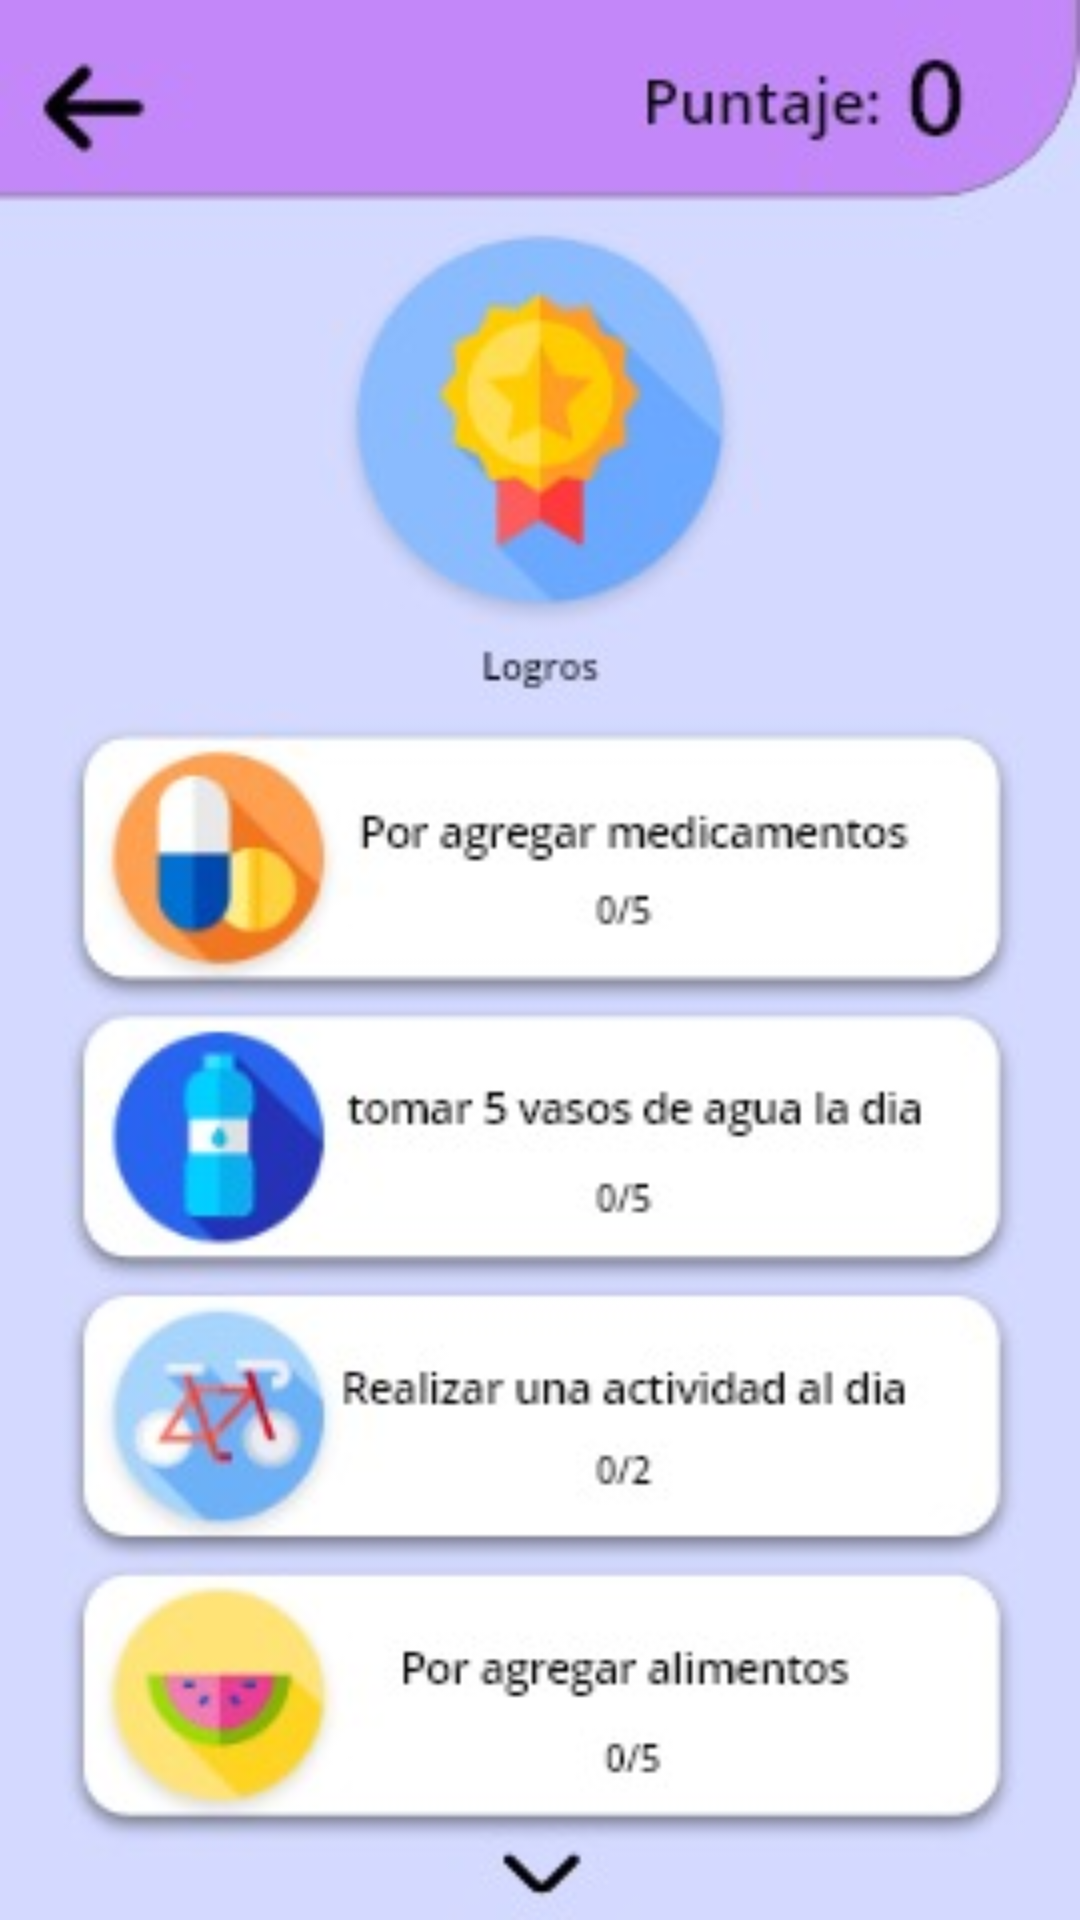

Here is an Android app screen rendered from its layout file. Give the layout XML and the strings, colors and styles it references.
<!-- AndroidManifest.xml: application theme Theme.ProyectoHappySuggar -->
<!-- res/layout/activity_logros.xml -->
<?xml version="1.0" encoding="utf-8"?>
<androidx.constraintlayout.widget.ConstraintLayout xmlns:android="http://schemas.android.com/apk/res/android"
    xmlns:app="http://schemas.android.com/apk/res-auto"
    xmlns:tools="http://schemas.android.com/tools"
    android:layout_width="match_parent"
    android:layout_height="match_parent"
    android:background="@drawable/menulogro"
    tools:context=".Logros">

</androidx.constraintlayout.widget.ConstraintLayout>
<!-- resources referenced by this layout -->
<resources>
  <!-- drawable menulogro: jpeg bitmap (drawable, 25222 bytes) -->
  <style name="Theme.ProyectoHappySuggar" parent="Theme.MaterialComponents.DayNight.DarkActionBar">
          
          <item name="colorPrimary">@color/purple_500</item>
          <item name="colorPrimaryVariant">@color/purple_700</item>
          <item name="colorOnPrimary">@color/white</item>
          
          <item name="colorSecondary">@color/teal_200</item>
          <item name="colorSecondaryVariant">@color/teal_700</item>
          <item name="colorOnSecondary">@color/black</item>
          
          <item name="android:statusBarColor" tools:targetApi="l">?attr/colorPrimaryVariant</item>
          
      </style>
  <!-- not gathered from this repository: default colours our renderer supplied (Android Studio template values) -->
  <color name="purple_500">#FF6200EE</color>
  <color name="purple_700">#FF3700B3</color>
  <color name="teal_200">#FF03DAC5</color>
  <color name="teal_700">#FF018786</color>
  <color name="black">#FF000000</color>
  <color name="white">#FFFFFFFF</color>
</resources>
